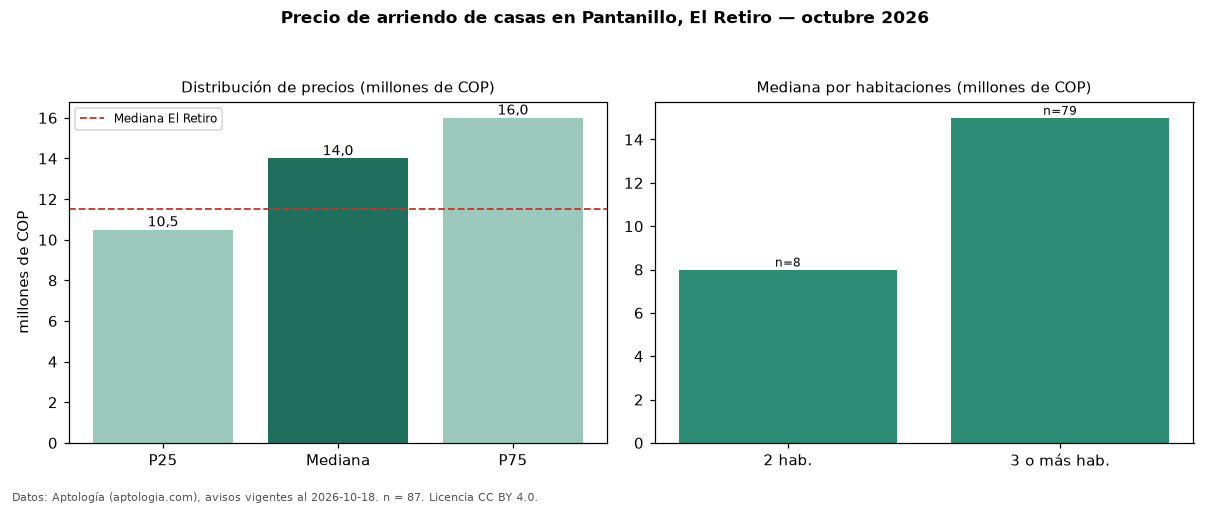

The data file committed next to this chart (first rows):
seccion, metrica, valor, moneda, n
precio, p25, 10500000, COP, 87
precio, mediana, 14000000, COP, 87
precio, p75, 16000000, COP, 87
precio, minimo, 2500000, COP, 87
precio, maximo, 28000000, COP, 87
m2, mediana_precio_m2, 43703, COP, 86
m2, area_mediana_m2, 305.0, m2, 86
banos, mediana_banos, 4.0, , 
parqueadero, pct_con_parqueadero, 100.0, %, 83
estrato, estrato_mas_frecuente, 5, , 86
habitaciones, 2, 8000000, COP, 8
habitaciones, 3+, 15000000, COP, 79
ciudad, mediana_ciudad_referencia, 11500000, COP, 
ciudad, mediana_m2_ciudad, 40625, COP, 
fuente, fecha_datos, 2026-10-18, , 
fuente, atribucion, https://www.aptologia.com/arriendo/el-re…, , 
fuente, licencia, CC BY 4.0, , 
